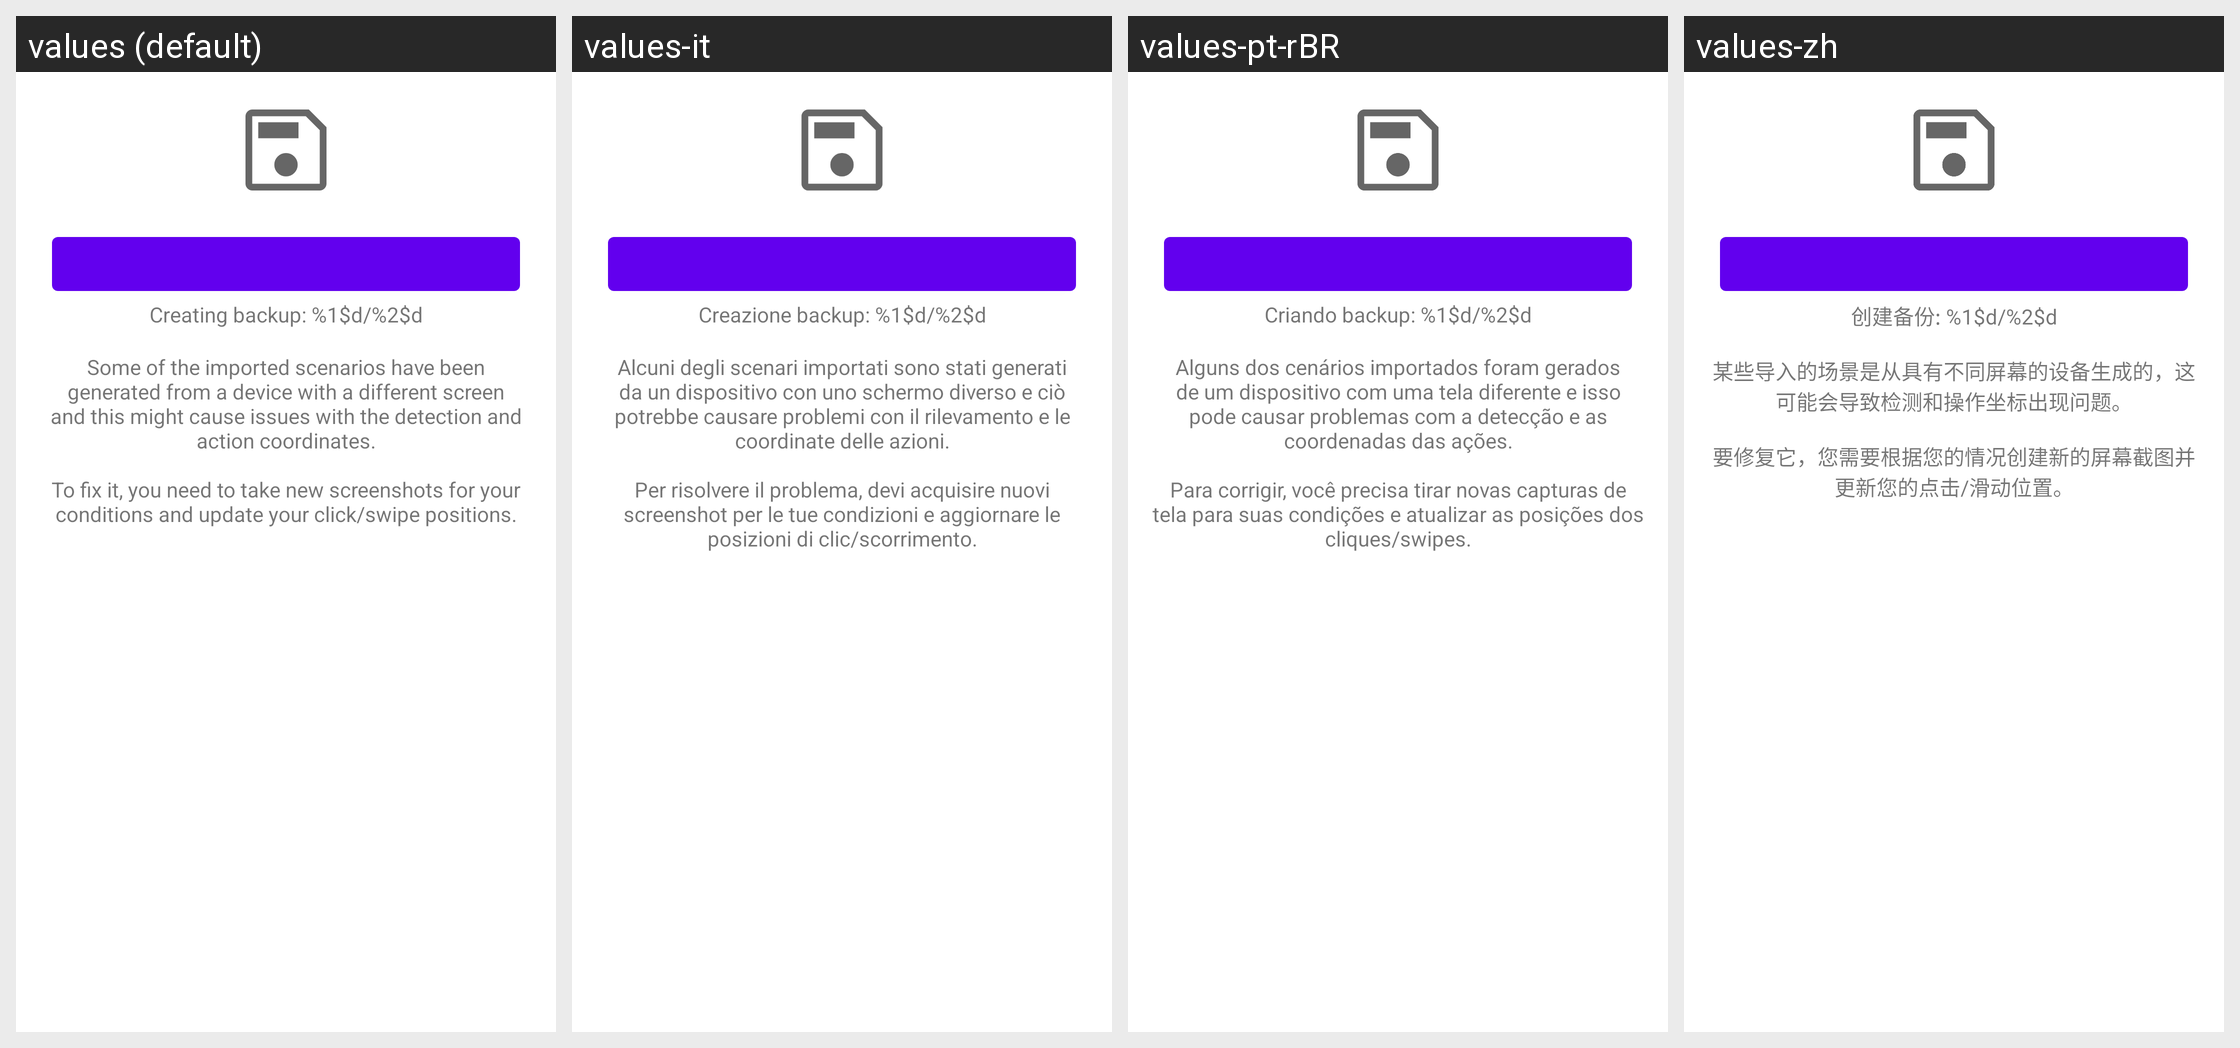

Translations of the strings shown on this Android screen, per locale in the grid:
Android screen res/layout/dialog_backup.xml rendered under 4 locales, left to right: values (default), values-it, values-pt-rBR, values-zh. Device: Nexus 5 (rendered at 1080×1920; each locale shown at half size, 540×960, under a caption strip naming it); theme AppTheme.
Other locales in the repository, not shown: values-af, values-am, values-ar, values-as, values-az, values-be, values-bg, values-bn, values-bs, values-ca, values-cs, values-da, values-de, values-el, values-en-rGB, values-es, values-es-rUS, values-et, values-eu, values-fa, values-fi, values-fr, values-fr-rCA, values-gl, values-gu, values-hi, values-hr, values-hu, values-hy, values-in, values-is, values-iw, values-ja, values-ka, values-kk, values-km, values-kn, values-ko, values-ky, values-lo, values-lt, values-lv, values-mk, values-ml, values-mn, values-mr, values-ms, values-my, values-nb, values-ne, values-nl, values-or, values-pa, values-pl, values-pt-rPT, values-ro, values-ru, values-si, values-sk, values-sl, values-sq, values-sr, values-sv, values-sw, values-ta, values-te, values-th, values-tl, values-tr, values-uk, values-ur, values-uz, values-vi, values-zh-rCN, values-zh-rHK, values-zh-rTW, values-zu.
Strings drawn on this screen, with the default value and each locale's value (text and hints the layout hard-codes, and strings that could not be matched under every locale, appear in the picture but are not listed):

message_backup_create_progress
  values: Creating backup: %1$d/%2$d
  values-it: Creazione backup: %1$d/%2$d
  values-pt-rBR: Criando backup: %1$d/%2$d
  values-zh: 创建备份: %1$d/%2$d

message_backup_import_compatibility
  values: Some of the imported scenarios have been generated from a device with a different screen and this might cause issues with the detection and action coordinates.
      
      To fix it, you need to take new screenshots for your conditions and update your click/swipe positions.
  values-it: Alcuni degli scenari importati sono stati generati da un dispositivo con uno schermo diverso e ciò potrebbe causare problemi con il rilevamento e le coordinate delle azioni.
      
      Per risolvere il problema, devi acquisire nuovi screenshot per le tue condizioni e aggiornare le posizioni di clic/scorrimento.
  values-pt-rBR: Alguns dos cenários importados foram gerados de um dispositivo com uma tela diferente e isso pode causar problemas com a detecção e as coordenadas das ações.
      
      Para corrigir, você precisa tirar novas capturas de tela para suas condições e atualizar as posições dos cliques/swipes.
  values-zh: 某些导入的场景是从具有不同屏幕的设备生成的，这可能会导致检测和操作坐标出现问题。
      
      要修复它，您需要根据您的情况创建新的屏幕截图并更新您的点击/滑动位置。
